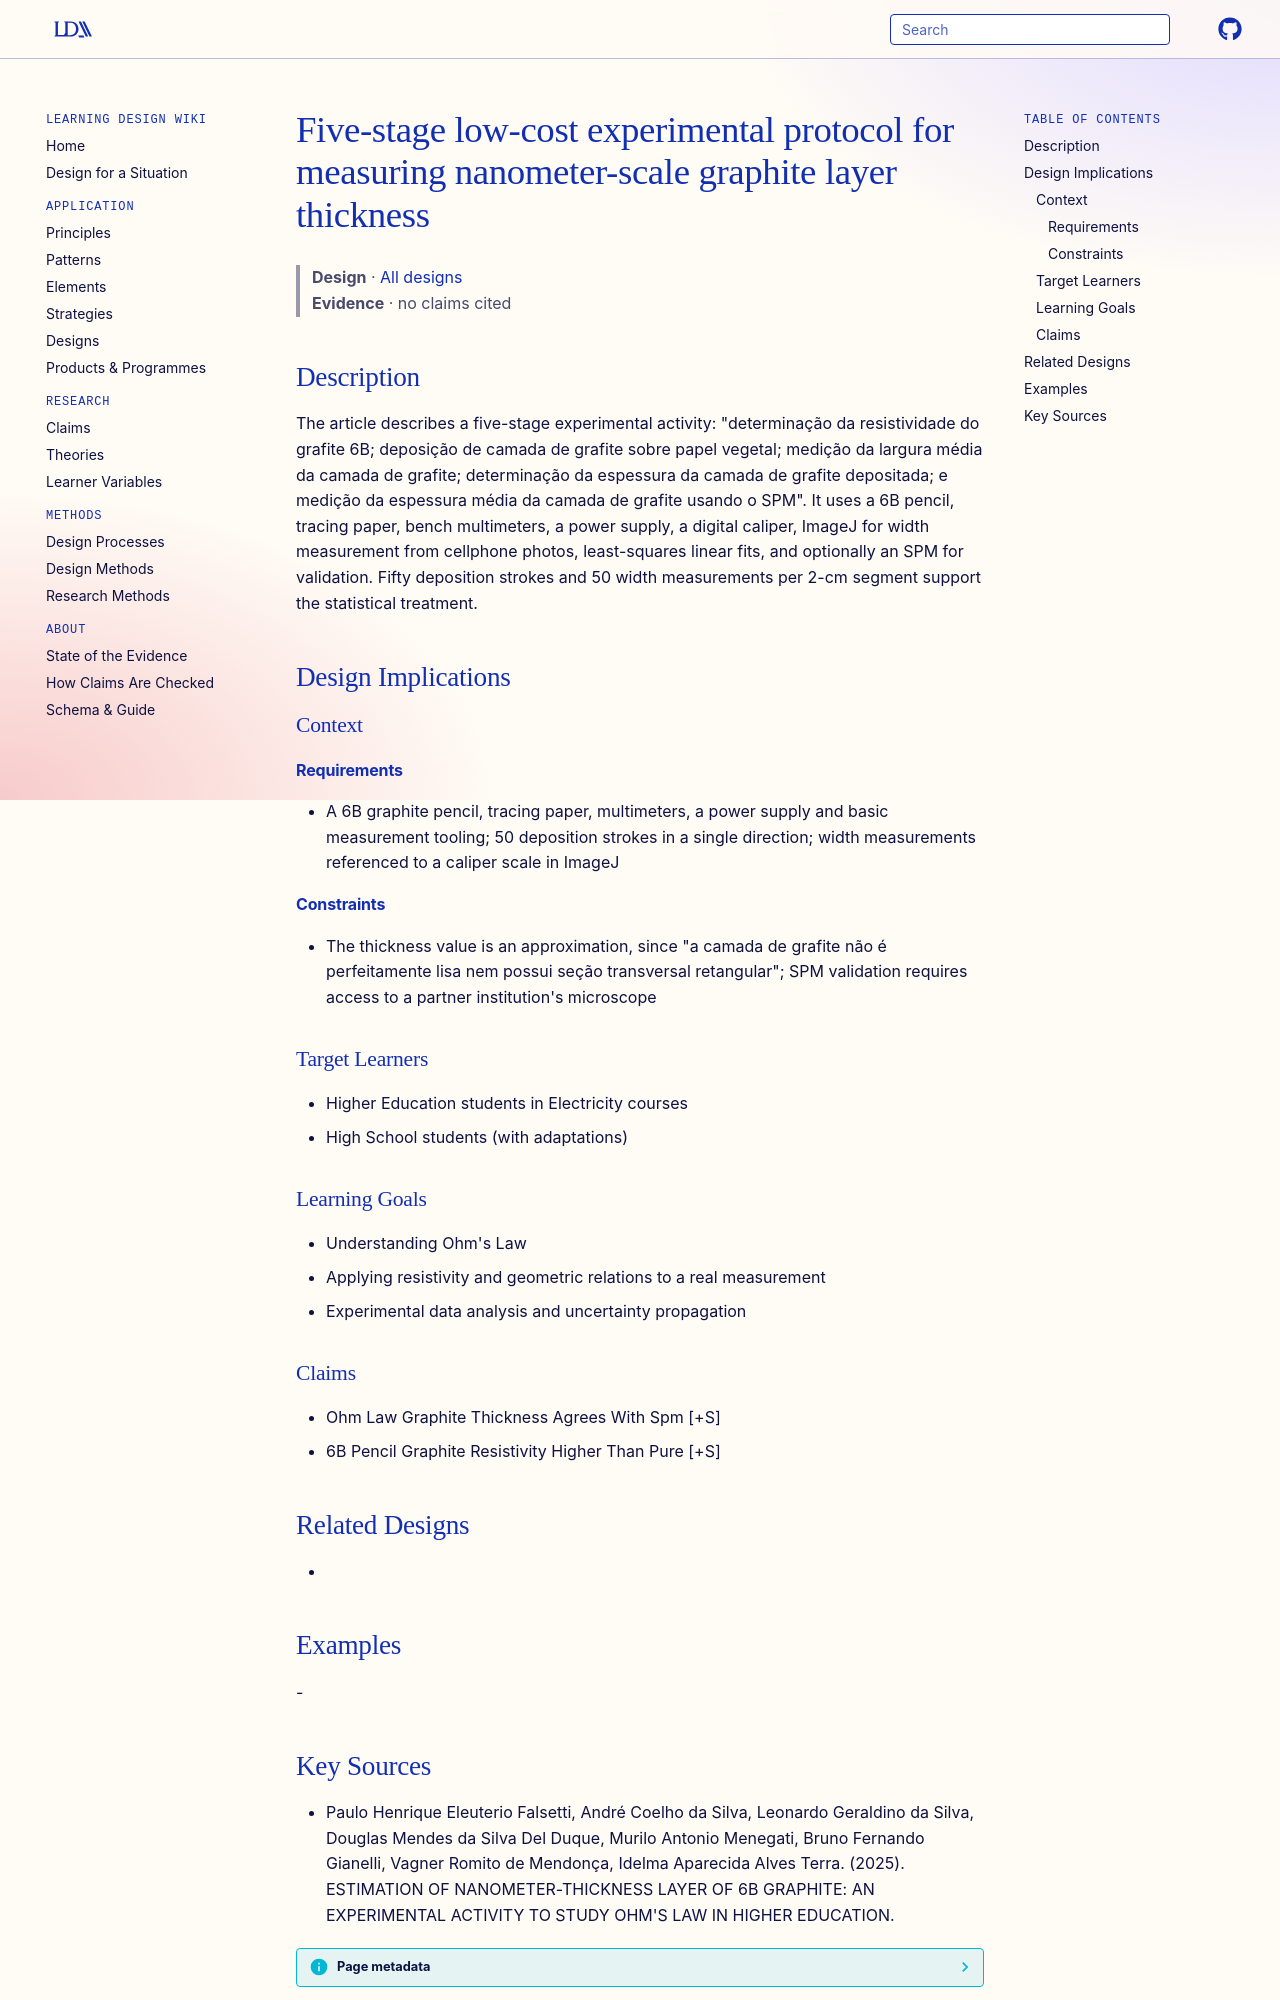

repository: Learning-Design-Alliance/learning-wiki · page: designs/graphite-thickness-ohm-law-protocol/index.html · generator: mkdocs

---
type: design
id: graphite-thickness-ohm-law-protocol
title: Five-stage low-cost experimental protocol for measuring nanometer-scale graphite layer thickness
description: "The article describes a five-stage experimental activity: \"determinação da resistividade do grafite 6B; deposição de camada de grafite sobre papel vegetal; medição da largura média da camada de grafite; determinação d..."
status: review
generated:
  by: "process:settle-candidates"
  at: 2026-11-21
sources:
  - id: paulo-henrique-eleuterio-falsetti-2025
    title: "Paulo Henrique Eleuterio Falsetti, André Coelho da Silva, Leonardo Geraldino da Silva, Douglas Mendes da Silva Del Duque, Murilo Antonio Menegati, Bruno Fernando Gianelli, Vagner Romito de Mendonça, Idelma Aparecida Alves Terra. (2025). ESTIMATION OF NANOMETER-THICKNESS LAYER OF 6B GRAPHITE: AN EXPERIMENTAL ACTIVITY TO STUDY OHM'S LAW IN HIGHER EDUCATION."
    author: Paulo Henrique Eleuterio Falsetti, André Coelho da Silva, Leonardo Geraldino da Silva, Douglas Mendes da Silva Del Duque, Murilo Antonio Menegati, Bruno Fernando Gianelli, Vagner Romito de Mendonça, Idelma Aparecida Alves Terra
---

# Five-stage low-cost experimental protocol for measuring nanometer-scale graphite layer thickness

> **Design** · [All designs](index.md)
> **Evidence** · no claims cited

## Description
The article describes a five-stage experimental activity: "determinação da resistividade do grafite 6B; deposição de camada de grafite sobre papel vegetal; medição da largura média da camada de grafite; determinação da espessura da camada de grafite depositada; e medição da espessura média da camada de grafite usando o SPM". It uses a 6B pencil, tracing paper, bench multimeters, a power supply, a digital caliper, ImageJ for width measurement from cellphone photos, least-squares linear fits, and optionally an SPM for validation. Fifty deposition strokes and 50 width measurements per 2-cm segment support the statistical treatment.

## Design Implications

### Context
#### Requirements
- A 6B graphite pencil, tracing paper, multimeters, a power supply and basic measurement tooling; 50 deposition strokes in a single direction; width measurements referenced to a caliper scale in ImageJ
#### Constraints
- The thickness value is an approximation, since "a camada de grafite não é perfeitamente lisa nem possui seção transversal retangular"; SPM validation requires access to a partner institution's microscope

### Target Learners
- Higher Education students in Electricity courses
- High School students (with adaptations)

### Learning Goals
- Understanding Ohm's Law
- Applying resistivity and geometric relations to a real measurement
- Experimental data analysis and uncertainty propagation

### Claims
- Ohm Law Graphite Thickness Agrees With Spm [+S]
- 6B Pencil Graphite Resistivity Higher Than Pure [+S]

## Related Designs
- 

## Examples
-
